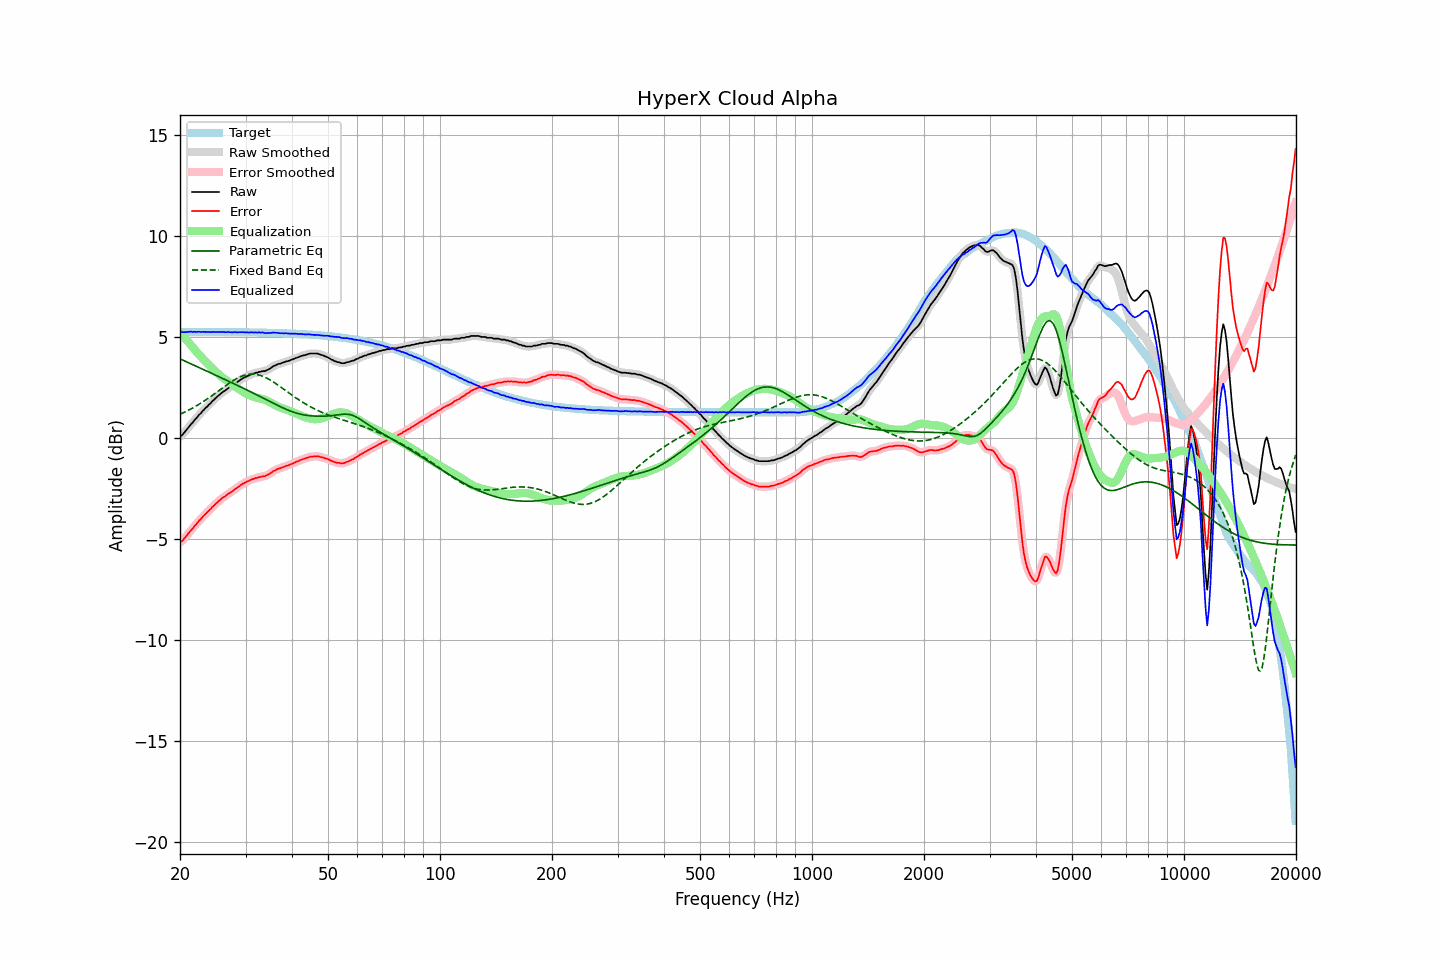

Source data for this figure (header and first rows):
frequency, raw, error, smoothed, error_smoothed, equalization, parametric_eq, fixed_band_eq, equalized_raw, equalized_smoothed, target
20.00, 0.07, -5.18, 0.06, -5.19, 5.21, 3.91, 1.17, 5.28, 5.27, 5.25
20.20, 0.11, -5.14, 0.13, -5.12, 5.12, 3.87, 1.20, 5.23, 5.25, 5.25
20.40, 0.19, -5.05, 0.20, -5.04, 5.03, 3.84, 1.24, 5.22, 5.23, 5.25
20.61, 0.29, -4.96, 0.29, -4.96, 4.94, 3.80, 1.28, 5.23, 5.23, 5.25
20.81, 0.39, -4.85, 0.39, -4.86, 4.85, 3.76, 1.31, 5.24, 5.24, 5.25
21.02, 0.48, -4.76, 0.49, -4.76, 4.76, 3.73, 1.35, 5.24, 5.24, 5.25
21.23, 0.58, -4.66, 0.58, -4.66, 4.67, 3.69, 1.39, 5.25, 5.25, 5.25
21.44, 0.68, -4.56, 0.68, -4.57, 4.57, 3.65, 1.44, 5.26, 5.25, 5.25
21.66, 0.76, -4.48, 0.77, -4.47, 4.47, 3.62, 1.48, 5.24, 5.25, 5.25
21.87, 0.87, -4.37, 0.86, -4.38, 4.38, 3.58, 1.53, 5.25, 5.24, 5.24
22.09, 0.95, -4.29, 0.96, -4.28, 4.28, 3.55, 1.57, 5.24, 5.25, 5.24
22.31, 1.05, -4.19, 1.05, -4.19, 4.19, 3.51, 1.62, 5.25, 5.25, 5.24
22.54, 1.15, -4.09, 1.14, -4.10, 4.10, 3.47, 1.67, 5.26, 5.25, 5.24
22.76, 1.21, -4.03, 1.23, -4.02, 4.02, 3.44, 1.72, 5.23, 5.25, 5.24
22.99, 1.32, -3.92, 1.31, -3.93, 3.93, 3.40, 1.77, 5.25, 5.24, 5.24
23.22, 1.39, -3.85, 1.39, -3.85, 3.85, 3.36, 1.82, 5.24, 5.24, 5.24
23.45, 1.48, -3.76, 1.48, -3.76, 3.76, 3.33, 1.87, 5.25, 5.25, 5.24
23.69, 1.55, -3.69, 1.55, -3.69, 3.68, 3.29, 1.93, 5.23, 5.24, 5.24
23.92, 1.64, -3.60, 1.64, -3.60, 3.60, 3.25, 1.98, 5.25, 5.24, 5.24
24.16, 1.70, -3.54, 1.71, -3.53, 3.52, 3.22, 2.04, 5.23, 5.24, 5.24
24.40, 1.80, -3.44, 1.80, -3.44, 3.44, 3.18, 2.09, 5.25, 5.24, 5.24
24.65, 1.87, -3.37, 1.87, -3.37, 3.37, 3.14, 2.15, 5.24, 5.24, 5.24
24.89, 1.95, -3.29, 1.95, -3.29, 3.29, 3.11, 2.21, 5.24, 5.24, 5.24
25.14, 2.02, -3.21, 2.02, -3.22, 3.22, 3.07, 2.27, 5.24, 5.24, 5.24
25.39, 2.09, -3.14, 2.09, -3.14, 3.14, 3.03, 2.33, 5.24, 5.24, 5.24
25.65, 2.16, -3.07, 2.16, -3.07, 3.08, 3.00, 2.39, 5.24, 5.24, 5.24
25.91, 2.23, -3.01, 2.23, -3.01, 3.01, 2.96, 2.44, 5.24, 5.24, 5.24
26.16, 2.29, -2.94, 2.28, -2.95, 2.95, 2.92, 2.50, 5.24, 5.24, 5.24
26.43, 2.33, -2.90, 2.34, -2.89, 2.89, 2.88, 2.56, 5.23, 5.24, 5.23
26.69, 2.39, -2.84, 2.40, -2.84, 2.84, 2.85, 2.62, 5.23, 5.23, 5.23
26.96, 2.46, -2.77, 2.45, -2.78, 2.78, 2.81, 2.67, 5.24, 5.23, 5.23
27.23, 2.50, -2.73, 2.50, -2.73, 2.73, 2.77, 2.73, 5.23, 5.23, 5.23
27.50, 2.55, -2.68, 2.56, -2.67, 2.67, 2.73, 2.78, 5.22, 5.23, 5.23
27.77, 2.60, -2.63, 2.61, -2.62, 2.61, 2.70, 2.83, 5.22, 5.22, 5.23
28.05, 2.68, -2.55, 2.67, -2.56, 2.56, 2.66, 2.88, 5.24, 5.23, 5.23
28.33, 2.72, -2.51, 2.73, -2.50, 2.50, 2.62, 2.92, 5.22, 5.23, 5.23
28.62, 2.78, -2.45, 2.79, -2.44, 2.44, 2.58, 2.96, 5.23, 5.23, 5.23
28.90, 2.84, -2.38, 2.84, -2.39, 2.39, 2.55, 3.00, 5.23, 5.23, 5.23
29.19, 2.89, -2.33, 2.89, -2.33, 2.34, 2.51, 3.04, 5.23, 5.23, 5.23
29.48, 2.94, -2.28, 2.94, -2.28, 2.29, 2.47, 3.07, 5.23, 5.23, 5.22
29.78, 2.98, -2.24, 2.98, -2.24, 2.24, 2.43, 3.09, 5.22, 5.22, 5.22
30.08, 3.02, -2.20, 3.02, -2.20, 2.20, 2.39, 3.11, 5.22, 5.22, 5.22
30.38, 3.06, -2.16, 3.06, -2.16, 2.16, 2.35, 3.13, 5.22, 5.22, 5.22
30.68, 3.09, -2.13, 3.10, -2.12, 2.12, 2.31, 3.14, 5.21, 5.22, 5.22
30.99, 3.13, -2.09, 3.13, -2.09, 2.09, 2.28, 3.15, 5.22, 5.22, 5.22
31.30, 3.17, -2.04, 3.16, -2.05, 2.06, 2.24, 3.15, 5.23, 5.22, 5.22
31.61, 3.18, -2.03, 3.19, -2.03, 2.03, 2.20, 3.15, 5.21, 5.22, 5.22
31.93, 3.22, -1.99, 3.21, -2.00, 2.00, 2.16, 3.14, 5.22, 5.22, 5.21
32.24, 3.22, -1.99, 3.23, -1.98, 1.98, 2.12, 3.13, 5.20, 5.21, 5.21
32.57, 3.26, -1.95, 3.25, -1.96, 1.96, 2.08, 3.11, 5.22, 5.22, 5.21
32.89, 3.26, -1.95, 3.27, -1.94, 1.94, 2.04, 3.09, 5.21, 5.22, 5.21
33.22, 3.29, -1.91, 3.28, -1.92, 1.93, 2.00, 3.06, 5.22, 5.21, 5.21
33.55, 3.30, -1.90, 3.30, -1.91, 1.90, 1.96, 3.03, 5.21, 5.20, 5.21
33.89, 3.30, -1.90, 3.32, -1.88, 1.87, 1.92, 2.99, 5.18, 5.19, 5.20
34.23, 3.35, -1.85, 3.34, -1.86, 1.84, 1.87, 2.95, 5.19, 5.18, 5.20
34.57, 3.38, -1.82, 3.38, -1.82, 1.80, 1.83, 2.91, 5.19, 5.18, 5.20
34.92, 3.42, -1.78, 3.43, -1.77, 1.76, 1.79, 2.87, 5.18, 5.19, 5.20
35.27, 3.48, -1.71, 3.48, -1.72, 1.72, 1.75, 2.82, 5.20, 5.20, 5.20
35.62, 3.54, -1.65, 3.53, -1.66, 1.67, 1.71, 2.77, 5.21, 5.20, 5.19
35.97, 3.57, -1.62, 3.58, -1.61, 1.63, 1.67, 2.72, 5.20, 5.21, 5.19
... 635 more rows
